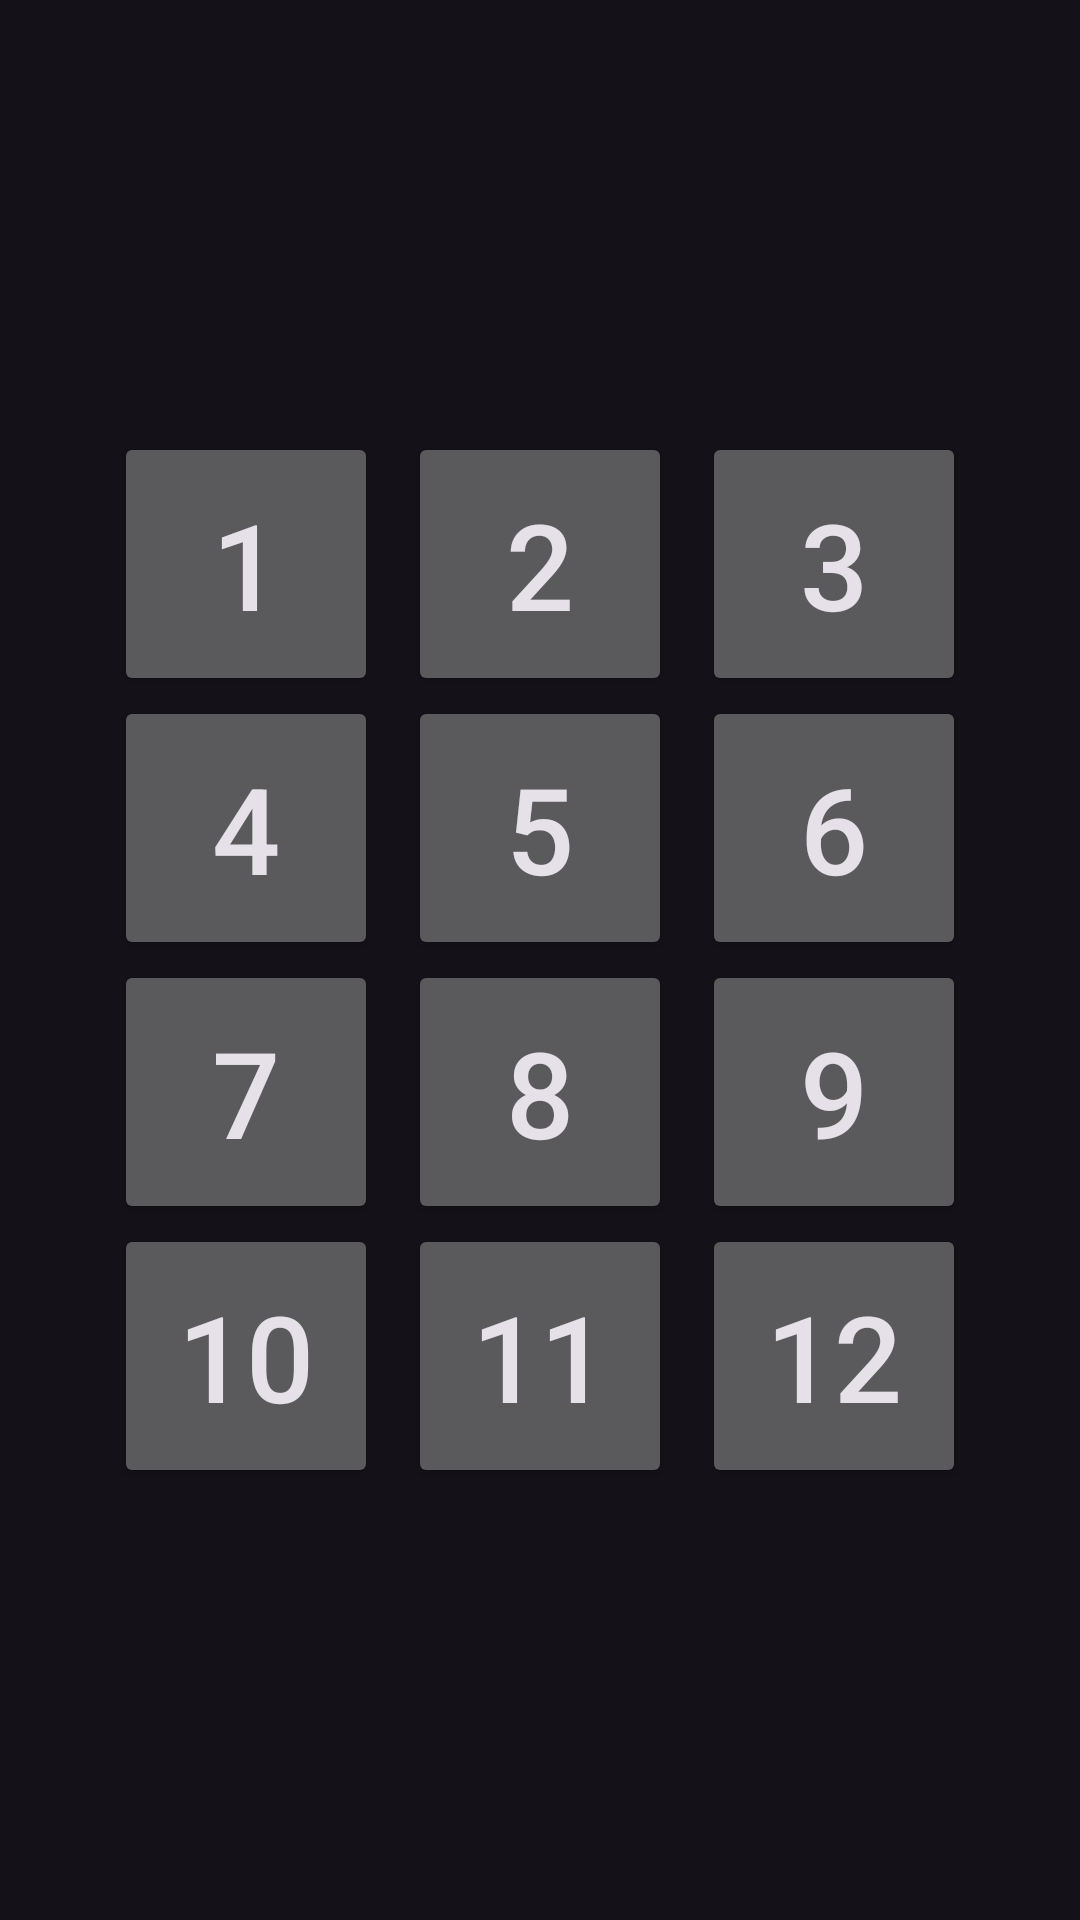

Write the Android layout XML for this screen, with the resource values it uses.
<!-- AndroidManifest.xml: application theme Theme.LogicGamesSolver -->
<!-- res/layout/popup_4x3_digits.xml -->
<?xml version="1.0" encoding="utf-8"?>
<androidx.constraintlayout.widget.ConstraintLayout
    xmlns:android="http://schemas.android.com/apk/res/android"
    android:layout_width="match_parent"
    android:layout_height="match_parent"
    xmlns:app="http://schemas.android.com/apk/res-auto">

    <Button
        android:text="1"
        android:id="@+id/layout_popup_4x3_digits_1"
        android:layout_width="wrap_content"
        android:layout_height="0dp"
        app:layout_constraintDimensionRatio="1:1"
        android:textSize="40sp"
        android:layout_marginHorizontal="5dp"
        app:layout_constraintHorizontal_chainStyle="packed"
        app:layout_constraintLeft_toLeftOf="parent"
        app:layout_constraintRight_toLeftOf="@id/layout_popup_4x3_digits_2"
        app:layout_constraintVertical_chainStyle="packed"
        app:layout_constraintTop_toTopOf="parent"
        app:layout_constraintBottom_toTopOf="@id/layout_popup_4x3_digits_4"/>

    <Button
        android:text="2"
        android:id="@+id/layout_popup_4x3_digits_2"
        android:layout_width="wrap_content"
        android:layout_height="0dp"
        app:layout_constraintDimensionRatio="1:1"
        android:textSize="40sp"
        android:layout_marginHorizontal="5dp"
        app:layout_constraintLeft_toRightOf="@id/layout_popup_4x3_digits_1"
        app:layout_constraintRight_toLeftOf="@id/layout_popup_4x3_digits_3"
        app:layout_constraintVertical_chainStyle="packed"
        app:layout_constraintTop_toTopOf="parent"
        app:layout_constraintBottom_toTopOf="@id/layout_popup_4x3_digits_5"/>

    <Button
        android:text="3"
        android:id="@+id/layout_popup_4x3_digits_3"
        android:layout_width="wrap_content"
        android:layout_height="0dp"
        app:layout_constraintDimensionRatio="1:1"
        android:textSize="40sp"
        android:layout_marginHorizontal="5dp"
        app:layout_constraintLeft_toRightOf="@id/layout_popup_4x3_digits_2"
        app:layout_constraintRight_toRightOf="parent"
        app:layout_constraintVertical_chainStyle="packed"
        app:layout_constraintTop_toTopOf="parent"
        app:layout_constraintBottom_toTopOf="@id/layout_popup_4x3_digits_6"/>

    <Button
        android:text="4"
        android:id="@+id/layout_popup_4x3_digits_4"
        android:layout_width="wrap_content"
        android:layout_height="0dp"
        app:layout_constraintDimensionRatio="1:1"
        android:textSize="40sp"
        android:layout_marginHorizontal="5dp"
        app:layout_constraintHorizontal_chainStyle="packed"
        app:layout_constraintLeft_toLeftOf="parent"
        app:layout_constraintRight_toLeftOf="@id/layout_popup_4x3_digits_5"
        app:layout_constraintTop_toBottomOf="@id/layout_popup_4x3_digits_1"
        app:layout_constraintBottom_toTopOf="@id/layout_popup_4x3_digits_7"/>

    <Button
        android:text="5"
        android:id="@+id/layout_popup_4x3_digits_5"
        android:layout_width="wrap_content"
        android:layout_height="0dp"
        app:layout_constraintDimensionRatio="1:1"
        android:textSize="40sp"
        android:layout_marginHorizontal="5dp"
        app:layout_constraintLeft_toRightOf="@id/layout_popup_4x3_digits_4"
        app:layout_constraintRight_toLeftOf="@id/layout_popup_4x3_digits_6"
        app:layout_constraintTop_toBottomOf="@id/layout_popup_4x3_digits_2"
        app:layout_constraintBottom_toTopOf="@id/layout_popup_4x3_digits_8"/>

    <Button
        android:text="6"
        android:id="@+id/layout_popup_4x3_digits_6"
        android:layout_width="wrap_content"
        android:layout_height="0dp"
        app:layout_constraintDimensionRatio="1:1"
        android:textSize="40sp"
        android:layout_marginHorizontal="5dp"
        app:layout_constraintLeft_toRightOf="@id/layout_popup_4x3_digits_5"
        app:layout_constraintRight_toRightOf="parent"
        app:layout_constraintTop_toBottomOf="@id/layout_popup_4x3_digits_3"
        app:layout_constraintBottom_toTopOf="@id/layout_popup_4x3_digits_9"/>

    <Button
        android:text="7"
        android:id="@+id/layout_popup_4x3_digits_7"
        android:layout_width="wrap_content"
        android:layout_height="0dp"
        app:layout_constraintDimensionRatio="1:1"
        android:textSize="40sp"
        android:layout_marginHorizontal="5dp"
        app:layout_constraintHorizontal_chainStyle="packed"
        app:layout_constraintLeft_toLeftOf="parent"
        app:layout_constraintRight_toLeftOf="@id/layout_popup_4x3_digits_8"
        app:layout_constraintTop_toBottomOf="@id/layout_popup_4x3_digits_4"
        app:layout_constraintBottom_toTopOf="@id/layout_popup_4x3_digits_10"/>

    <Button
        android:text="8"
        android:id="@+id/layout_popup_4x3_digits_8"
        android:layout_width="wrap_content"
        android:layout_height="0dp"
        app:layout_constraintDimensionRatio="1:1"
        android:textSize="40sp"
        android:layout_marginHorizontal="5dp"
        app:layout_constraintLeft_toRightOf="@id/layout_popup_4x3_digits_7"
        app:layout_constraintRight_toLeftOf="@id/layout_popup_4x3_digits_9"
        app:layout_constraintTop_toBottomOf="@id/layout_popup_4x3_digits_5"
        app:layout_constraintBottom_toTopOf="@id/layout_popup_4x3_digits_11"/>

    <Button
        android:text="9"
        android:id="@+id/layout_popup_4x3_digits_9"
        android:layout_width="wrap_content"
        android:layout_height="0dp"
        app:layout_constraintDimensionRatio="1:1"
        android:textSize="40sp"
        android:layout_marginHorizontal="5dp"
        app:layout_constraintLeft_toRightOf="@id/layout_popup_4x3_digits_8"
        app:layout_constraintRight_toRightOf="parent"
        app:layout_constraintTop_toBottomOf="@id/layout_popup_4x3_digits_6"
        app:layout_constraintBottom_toTopOf="@id/layout_popup_4x3_digits_12"/>

    <Button
        android:text="10"
        android:id="@+id/layout_popup_4x3_digits_10"
        android:layout_width="wrap_content"
        android:layout_height="0dp"
        app:layout_constraintDimensionRatio="1:1"
        android:textSize="40sp"
        android:layout_marginHorizontal="5dp"
        app:layout_constraintHorizontal_chainStyle="packed"
        app:layout_constraintLeft_toLeftOf="parent"
        app:layout_constraintRight_toLeftOf="@id/layout_popup_4x3_digits_11"
        app:layout_constraintTop_toBottomOf="@id/layout_popup_4x3_digits_7"
        app:layout_constraintBottom_toBottomOf="parent"/>

    <Button
        android:text="11"
        android:id="@+id/layout_popup_4x3_digits_11"
        android:layout_width="wrap_content"
        android:layout_height="0dp"
        app:layout_constraintDimensionRatio="1:1"
        android:textSize="40sp"
        android:layout_marginHorizontal="5dp"
        app:layout_constraintLeft_toRightOf="@id/layout_popup_4x3_digits_10"
        app:layout_constraintRight_toLeftOf="@id/layout_popup_4x3_digits_12"
        app:layout_constraintTop_toBottomOf="@id/layout_popup_4x3_digits_8"
        app:layout_constraintBottom_toBottomOf="parent"/>

    <Button
        android:text="12"
        android:id="@+id/layout_popup_4x3_digits_12"
        android:layout_width="wrap_content"
        android:layout_height="0dp"
        app:layout_constraintDimensionRatio="1:1"
        android:textSize="40sp"
        android:layout_marginHorizontal="5dp"
        app:layout_constraintLeft_toRightOf="@id/layout_popup_4x3_digits_11"
        app:layout_constraintRight_toRightOf="parent"
        app:layout_constraintTop_toBottomOf="@id/layout_popup_4x3_digits_9"
        app:layout_constraintBottom_toBottomOf="parent"/>


</androidx.constraintlayout.widget.ConstraintLayout>
<!-- resources referenced by this layout -->
<resources>
  <style name="Theme.LogicGamesSolver" parent="Theme.Material3.Dark.NoActionBar">
          
          <item name="colorPrimary">@color/purple_500</item>
          <item name="colorPrimaryVariant">@color/purple_700</item>
          <item name="colorOnPrimary">@color/white</item>
          
          <item name="colorSecondary">@color/teal_200</item>
          <item name="colorSecondaryVariant">@color/teal_700</item>
          <item name="colorOnSecondary">@color/black</item>
          
          <item name="android:statusBarColor">?attr/colorPrimaryVariant</item>
          
          <item name="windowActionBar">false</item>
          <item name="windowNoTitle">true</item>
      </style>
  <!-- not gathered from this repository: default colours our renderer supplied (Android Studio template values) -->
  <color name="purple_500">#FF6200EE</color>
  <color name="purple_700">#FF3700B3</color>
  <color name="teal_200">#FF03DAC5</color>
  <color name="teal_700">#FF018786</color>
  <color name="black">#FF000000</color>
  <color name="white">#FFFFFFFF</color>
</resources>
